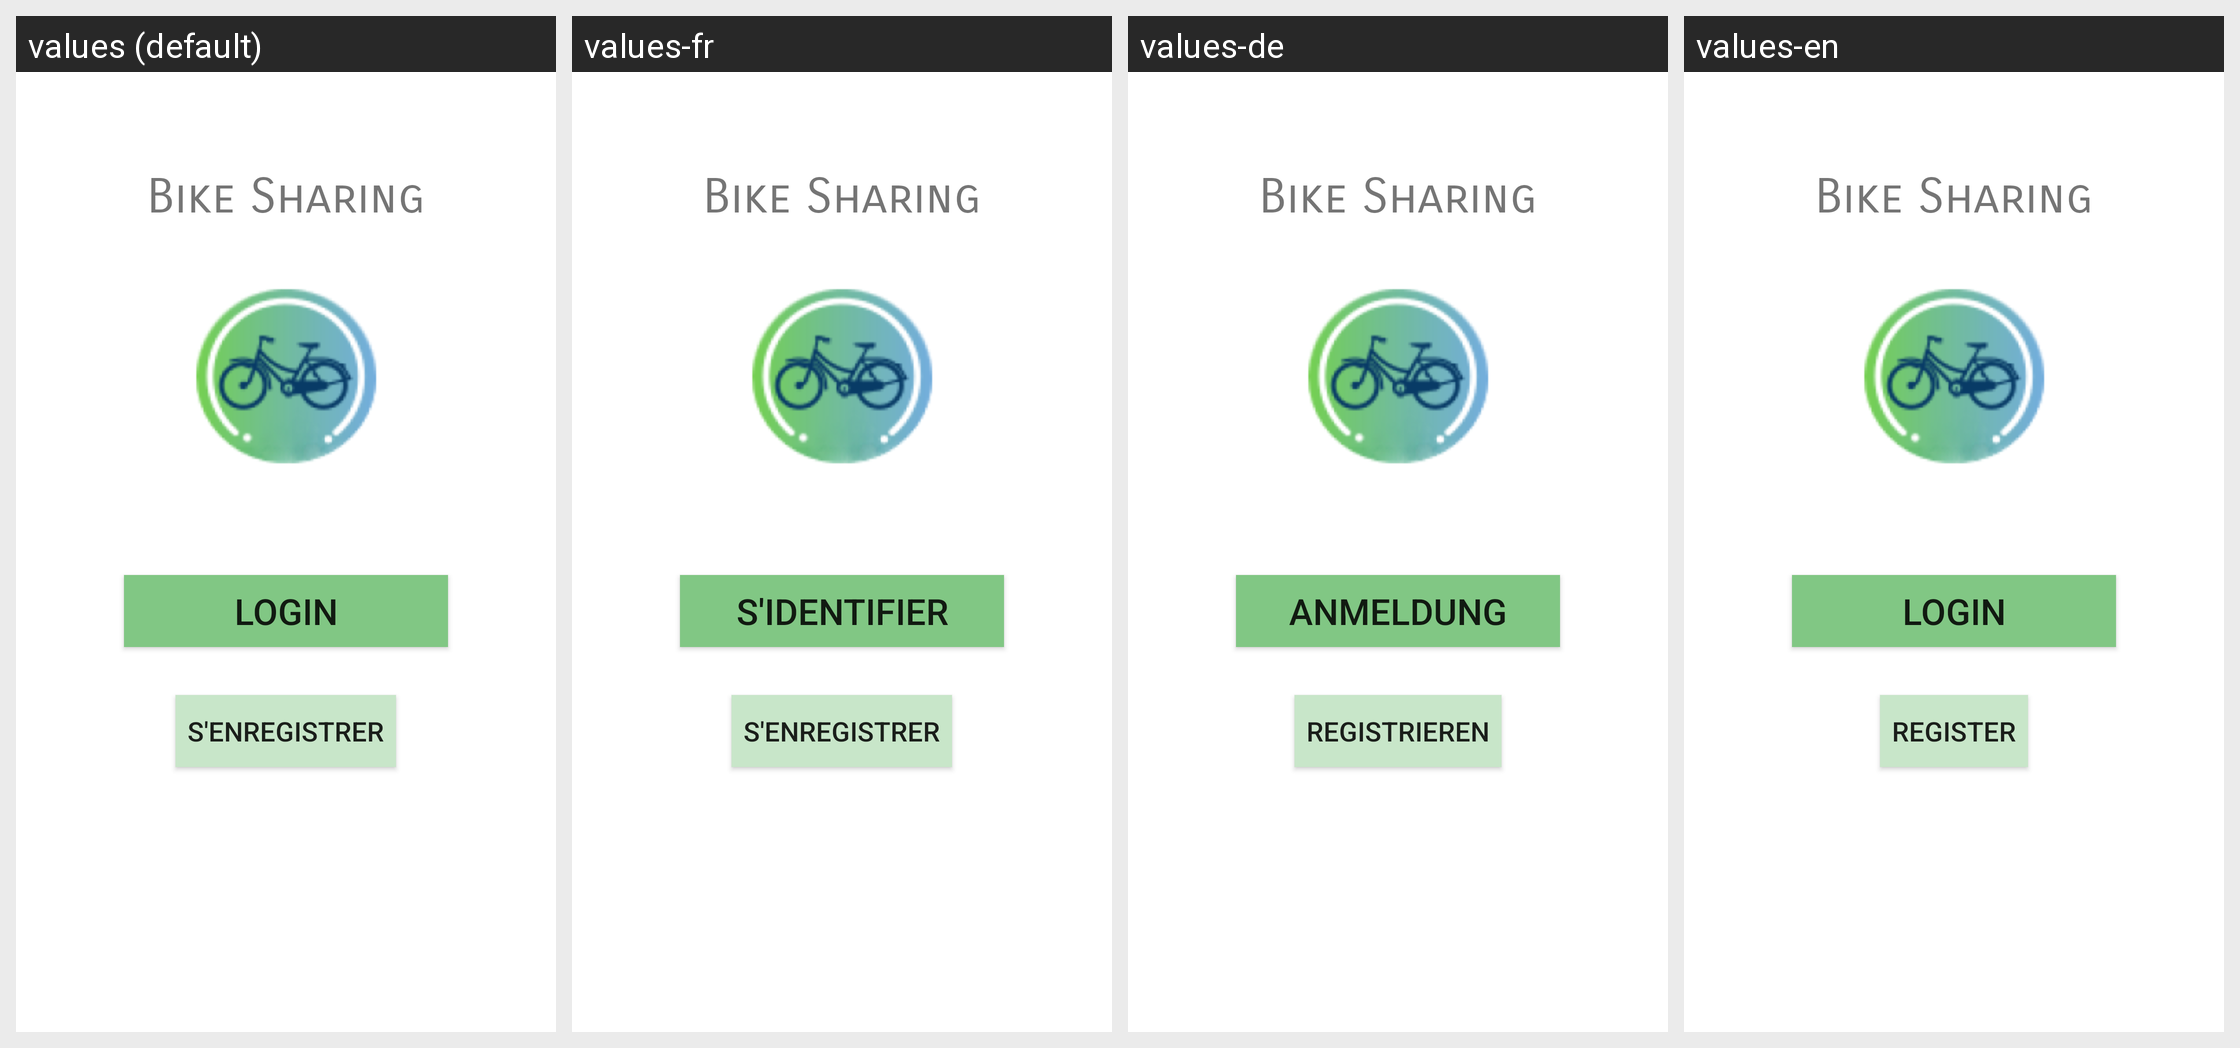

This grid shows one Android layout under several languages. Give, for every string resource on the screen, its name, the default text and each shown locale's text.
Android screen res/layout/activity_home.xml rendered under 4 locales, left to right: values (default), values-fr, values-de, values-en. Device: Nexus 5 (rendered at 1080×1920; each locale shown at half size, 540×960, under a caption strip naming it); theme AppTheme.
Strings drawn on this screen, with the default value and each locale's value (text and hints the layout hard-codes, and strings that could not be matched under every locale, appear in the picture but are not listed):

bike_sharingTitle
  values: Bike Sharing
  values-fr: Bike Sharing
  values-de: Bike Sharing
  values-en: Bike Sharing

login
  values: Login
  values-fr: S'identifier
  values-de: Anmeldung
  values-en: Login

s_enregistrer
  values: S'enregistrer
  values-fr: S'enregistrer
  values-de: Registrieren
  values-en: Register
